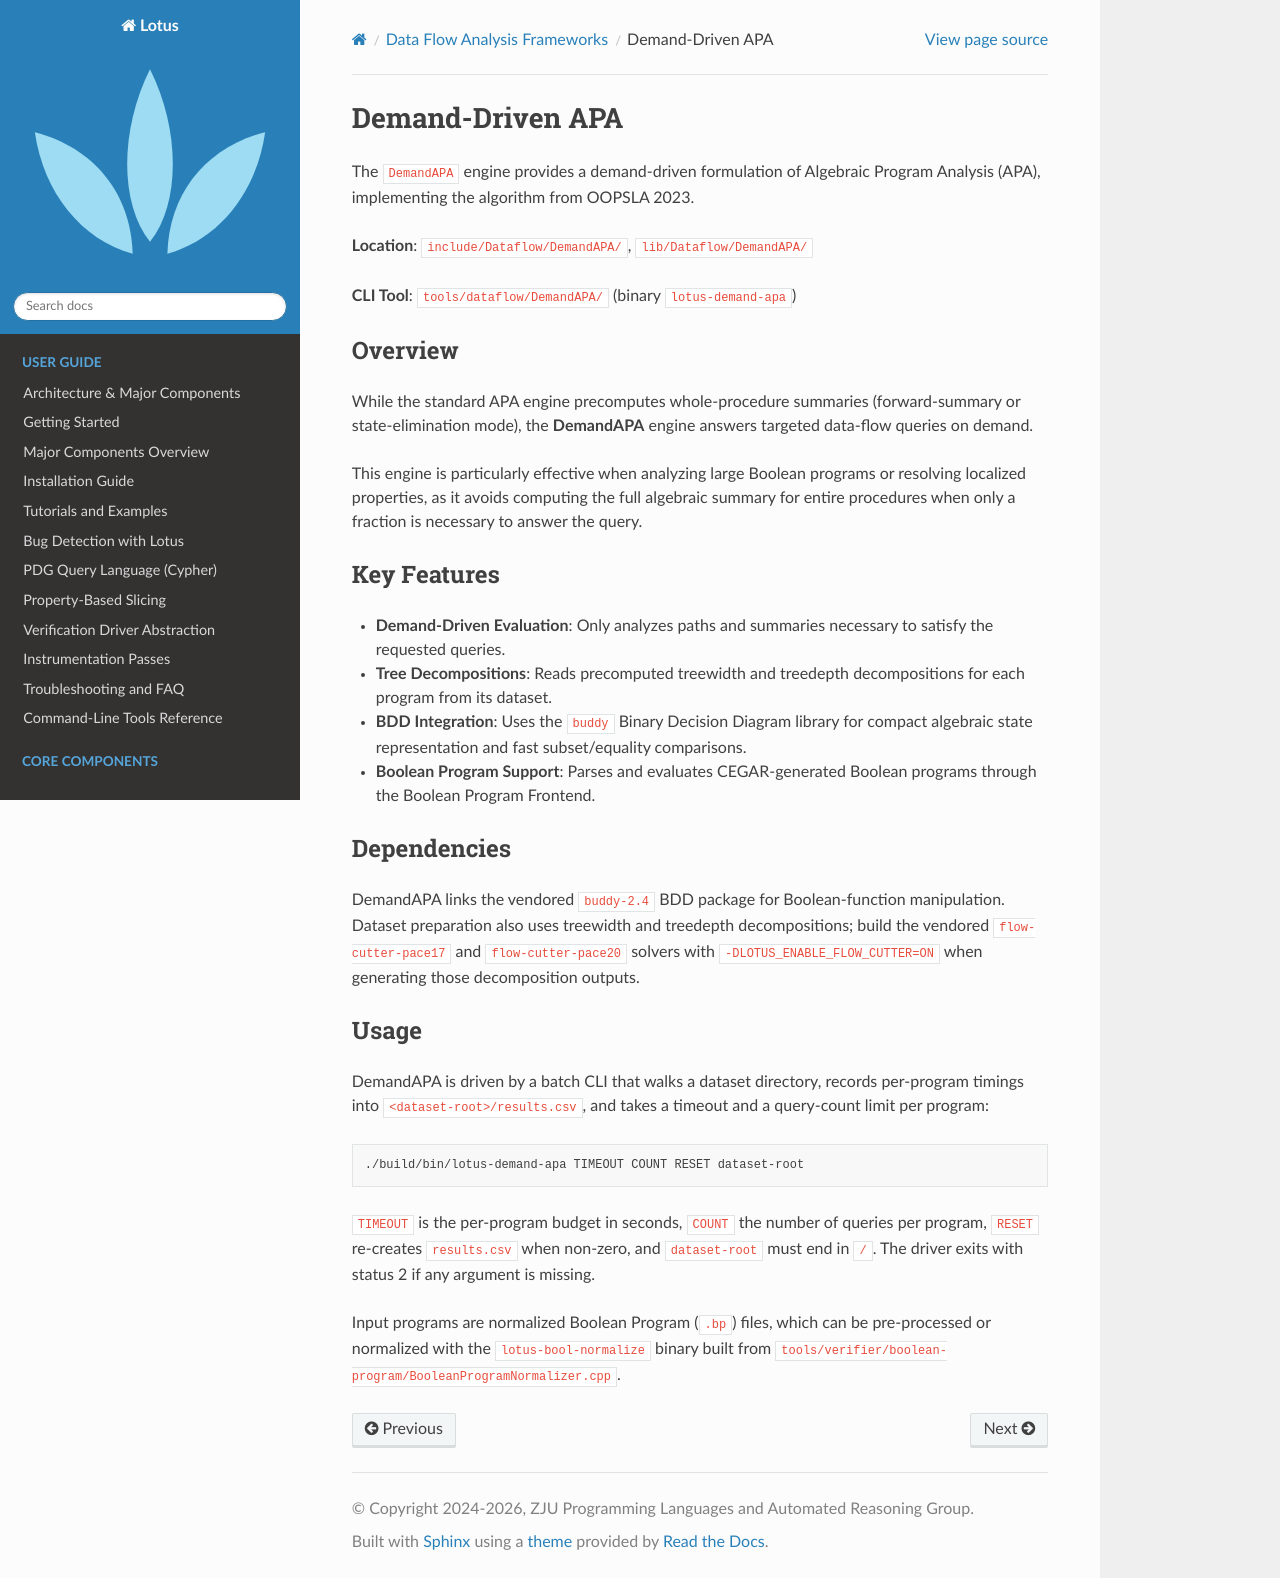

repository: ZJU-PL/lotus · page: dataflow/demand_apa.html · generator: sphinx

Demand-Driven APA
=================

The ``DemandAPA`` engine provides a demand-driven formulation of Algebraic Program Analysis (APA), implementing the algorithm from OOPSLA 2023.

**Location**: ``include/Dataflow/DemandAPA/``, ``lib/Dataflow/DemandAPA/``

**CLI Tool**: ``tools/dataflow/DemandAPA/`` (binary ``lotus-demand-apa``)

Overview
--------

While the standard APA engine precomputes whole-procedure summaries (forward-summary or state-elimination mode), the **DemandAPA** engine answers targeted data-flow queries on demand.

This engine is particularly effective when analyzing large Boolean programs or resolving localized properties, as it avoids computing the full algebraic summary for entire procedures when only a fraction is necessary to answer the query.

Key Features
------------

- **Demand-Driven Evaluation**: Only analyzes paths and summaries necessary to satisfy the requested queries.
- **Tree Decompositions**: Reads precomputed treewidth and treedepth decompositions for each program from its dataset.
- **BDD Integration**: Uses the ``buddy`` Binary Decision Diagram library for compact algebraic state representation and fast subset/equality comparisons.
- **Boolean Program Support**: Parses and evaluates CEGAR-generated Boolean programs through the Boolean Program Frontend.

Dependencies
------------

DemandAPA links the vendored ``buddy-2.4`` BDD package for Boolean-function
manipulation. Dataset preparation also uses treewidth and treedepth
decompositions; build the vendored ``flow-cutter-pace17`` and
``flow-cutter-pace20`` solvers with ``-DLOTUS_ENABLE_FLOW_CUTTER=ON`` when
generating those decomposition outputs.

Usage
-----

DemandAPA is driven by a batch CLI that walks a dataset directory, records
per-program timings into ``<dataset-root>/results.csv``, and takes a timeout
and a query-count limit per program:

.. code-block:: bash

   ./build/bin/lotus-demand-apa TIMEOUT COUNT RESET dataset-root

``TIMEOUT`` is the per-program budget in seconds, ``COUNT`` the number of
queries per program, ``RESET`` re-creates ``results.csv`` when non-zero, and
``dataset-root`` must end in ``/``. The driver exits with status 2 if any
argument is missing.

Input programs are normalized Boolean Program (``.bp``) files, which can be
pre-processed or normalized with the ``lotus-bool-normalize`` binary built from
``tools/verifier/boolean-program/BooleanProgramNormalizer.cpp``.
